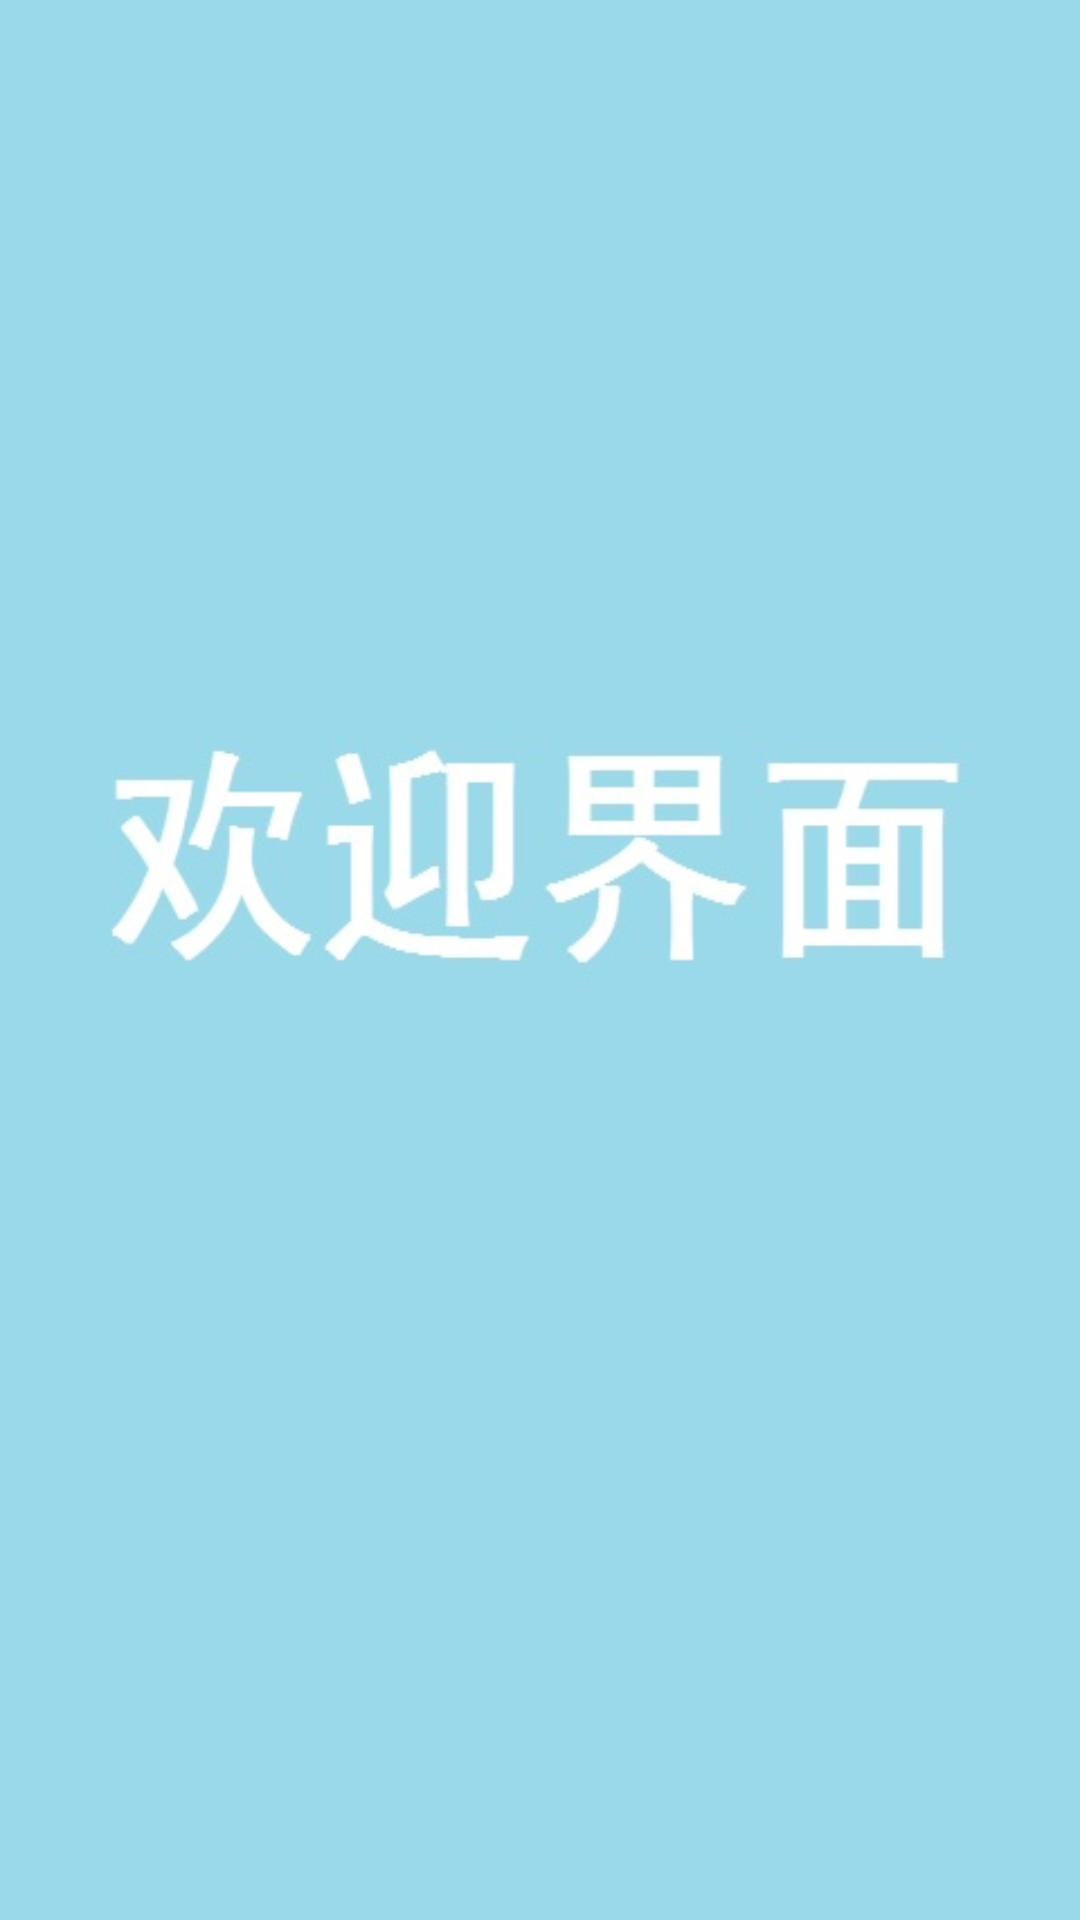

Write the Android layout XML for this screen, with the resource values it uses.
<!-- AndroidManifest.xml: application theme AppTheme -->
<!-- res/layout/appstart.xml -->
<?xml version="1.0" encoding="utf-8"?>
<LinearLayout xmlns:android="http://schemas.android.com/apk/res/android"
    android:orientation="vertical"
    android:layout_width="match_parent"
    android:layout_height="match_parent"
    android:background="@drawable/welcom_480x800"
    android:weightSum="1">

</LinearLayout>
<!-- resources referenced by this layout -->
<resources>
  <!-- drawable welcom_480x800: jpg bitmap (drawable-hdpi, 18000 bytes) -->
  <style name="AppTheme" parent="Theme.AppCompat.Light.DarkActionBar">
          
          <item name="android:windowNoTitle">true</item>
  
      </style>
</resources>
